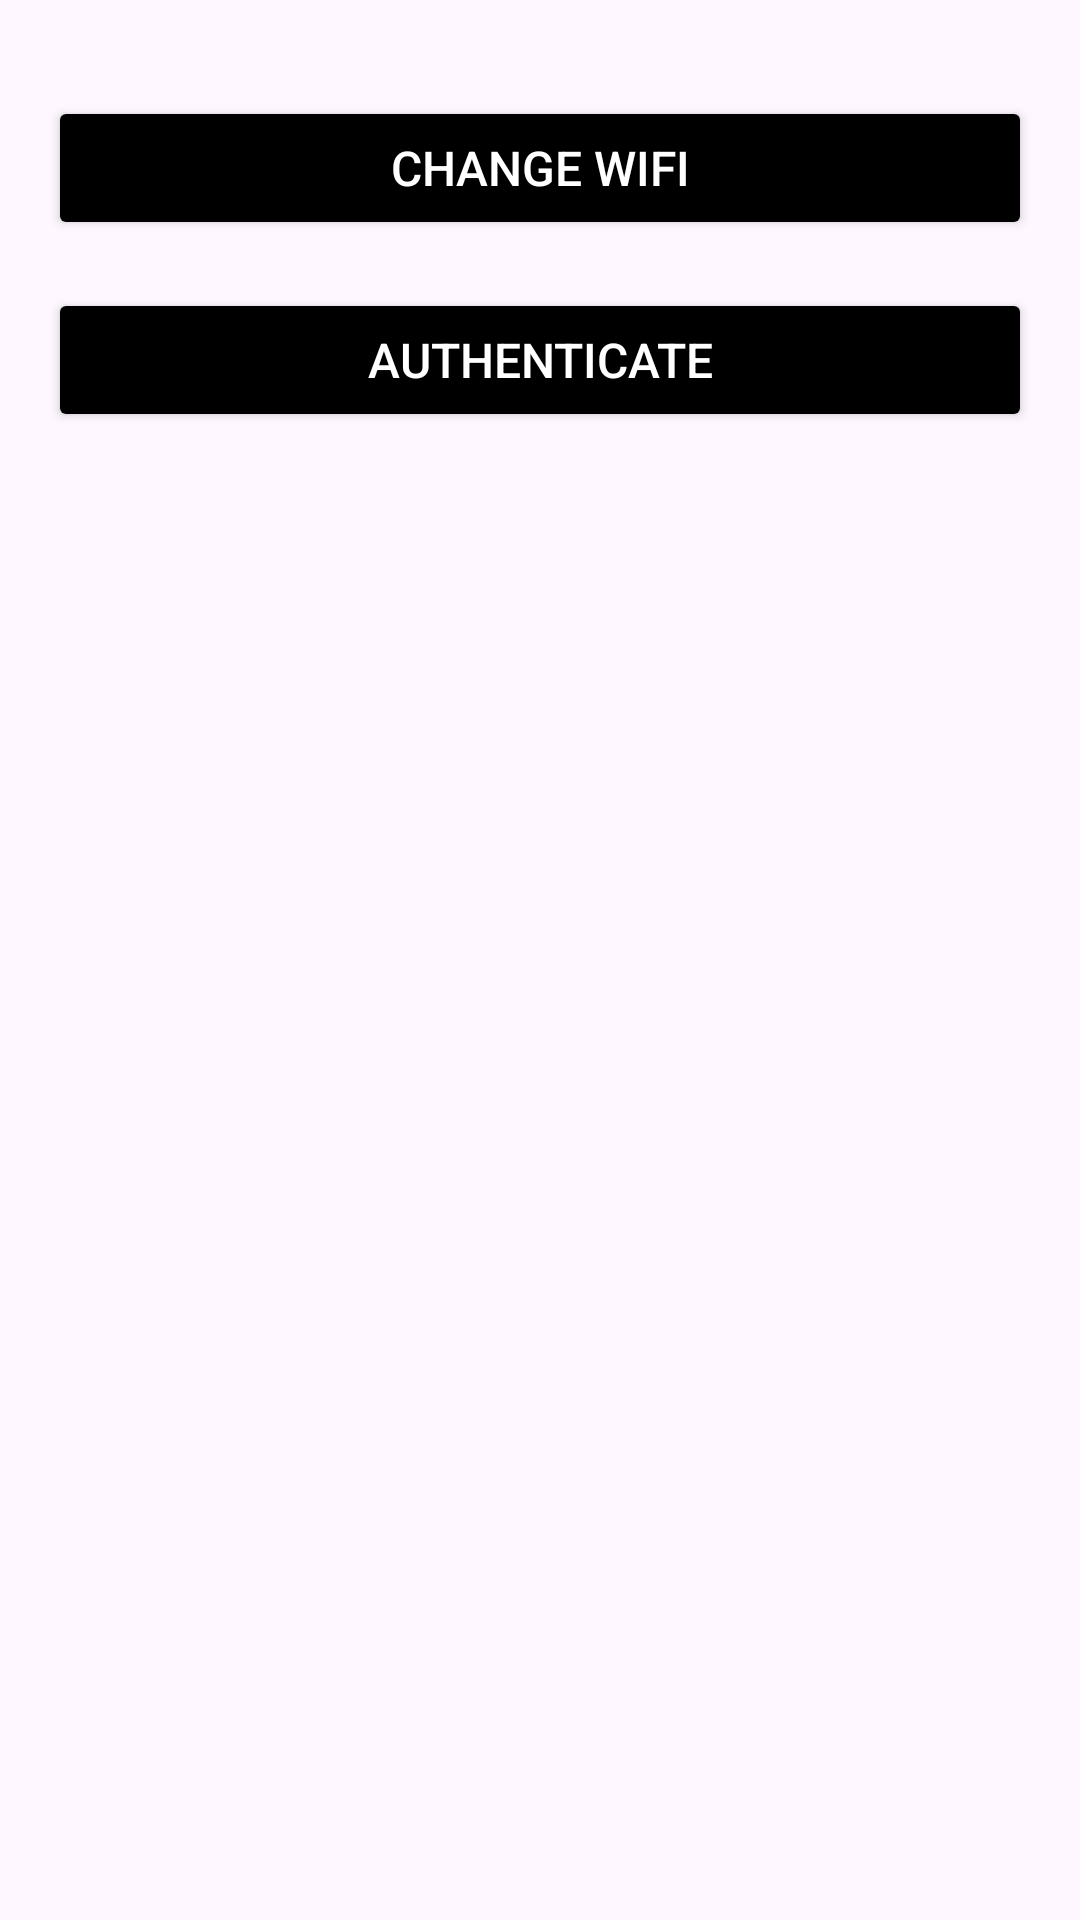

Here is an Android app screen rendered from its layout file. Give the layout XML and the strings, colors and styles it references.
<!-- AndroidManifest.xml: activity theme Theme.IoTsApp -->
<!-- res/layout/activity_main.xml -->
<androidx.constraintlayout.widget.ConstraintLayout xmlns:android="http://schemas.android.com/apk/res/android"
    xmlns:tools="http://schemas.android.com/tools"
    android:layout_width="match_parent"
    android:layout_height="match_parent"
    xmlns:app="http://schemas.android.com/apk/res-auto"
    tools:context=".MainActivity">

    <Button
        android:id="@+id/ssidButton"
        android:layout_width="0dp"
        android:layout_height="wrap_content"
        android:text="Change WiFi"
        android:layout_marginStart="16dp"
        android:layout_marginTop="32dp"
        android:layout_marginEnd="16dp"
        android:backgroundTint="@color/black"
        android:textColor="@color/white"
        android:textSize="16sp"
        android:elevation="4dp"
        app:layout_constraintTop_toTopOf="parent"
        app:layout_constraintStart_toStartOf="parent"
        app:layout_constraintEnd_toEndOf="parent" />

    <Button
        android:id="@+id/authenticateButton"
        android:layout_width="0dp"
        android:layout_height="wrap_content"
        android:text="Authenticate"
        android:layout_marginStart="16dp"
        android:layout_marginTop="16dp"
        android:layout_marginEnd="16dp"
        android:backgroundTint="@color/black"
        android:textColor="@color/white"
        android:textSize="16sp"
        android:elevation="4dp"
        app:layout_constraintTop_toBottomOf="@id/ssidButton"
        app:layout_constraintStart_toStartOf="parent"
        app:layout_constraintEnd_toEndOf="parent" />

</androidx.constraintlayout.widget.ConstraintLayout>
<!-- resources referenced by this layout -->
<resources>
  <color name="black">#FF000000</color>
  <color name="white">#FFFFFFFF</color>
  <style name="Theme.IoTsApp" parent="Base.Theme.IoTsApp" />
  <style name="Base.Theme.IoTsApp" parent="Theme.Material3.DayNight.NoActionBar">
          
          
      </style>
</resources>
